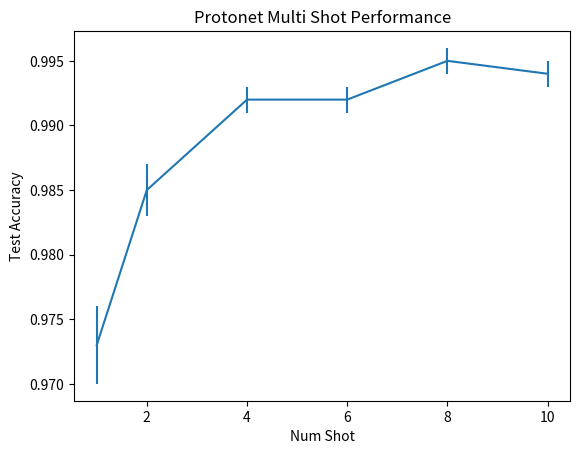

Python code for this plot:
import matplotlib.pyplot as plt

K = [1, 2, 4, 6, 8, 10]
maml_performance = [0.963, 0.982, 0.989, 0.989, 0.991, 0.991]
maml_conf = [0.004, 0.002, 0.002, 0.002, 0.002, 0.001]
proto_performance = [0.973, 0.985, 0.992, 0.992, 0.995, 0.994]
proto_conf = [0.003, 0.002, 0.001, 0.001, 0.001, 0.001]


fix, ax = plt.subplots()
plt.xlabel("Num Shot")
plt.ylabel("Test Accuracy")
# plt.title("MAML Multi Shot Performance")
# ax.errorbar(K, maml_performance, yerr=maml_conf)
plt.title("Protonet Multi Shot Performance")
ax.errorbar(K, proto_performance, yerr=proto_conf)
plt.show()